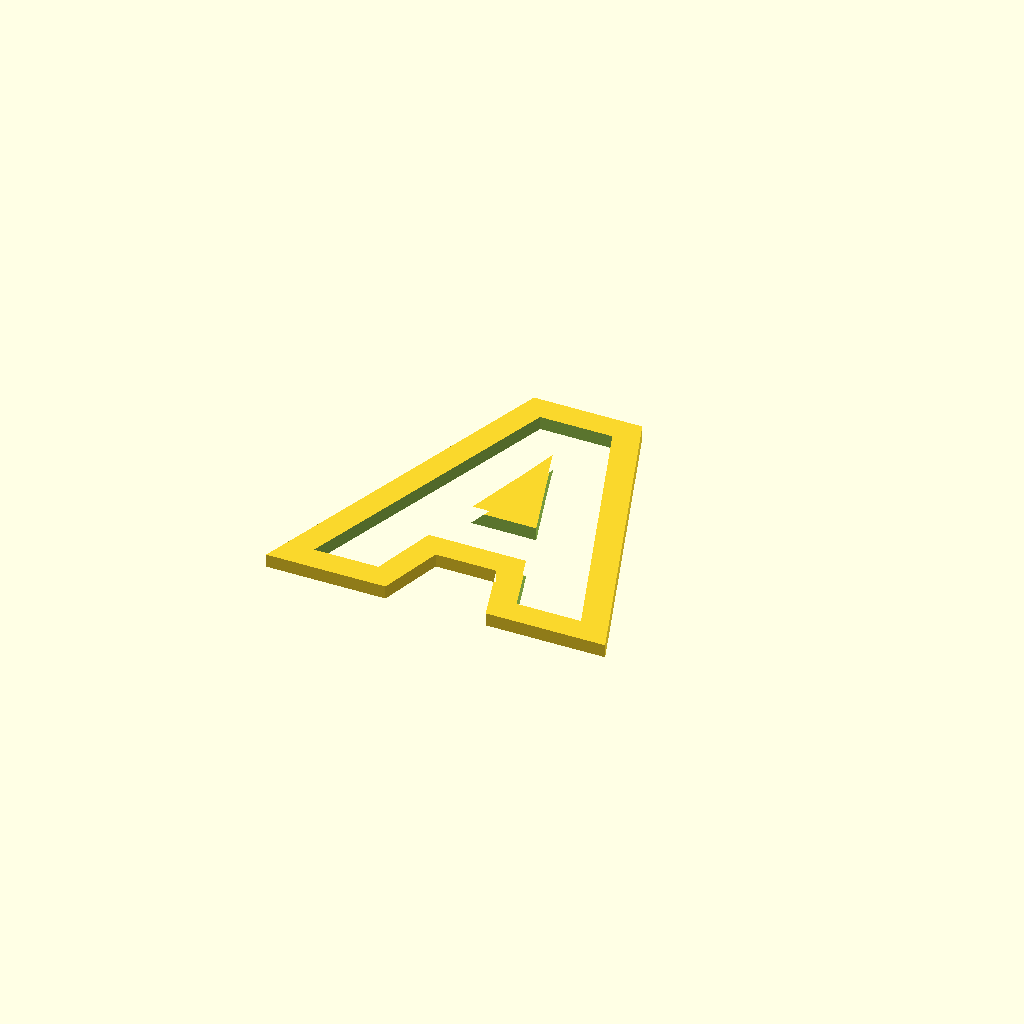
Cell 1: the model at its default parameters.
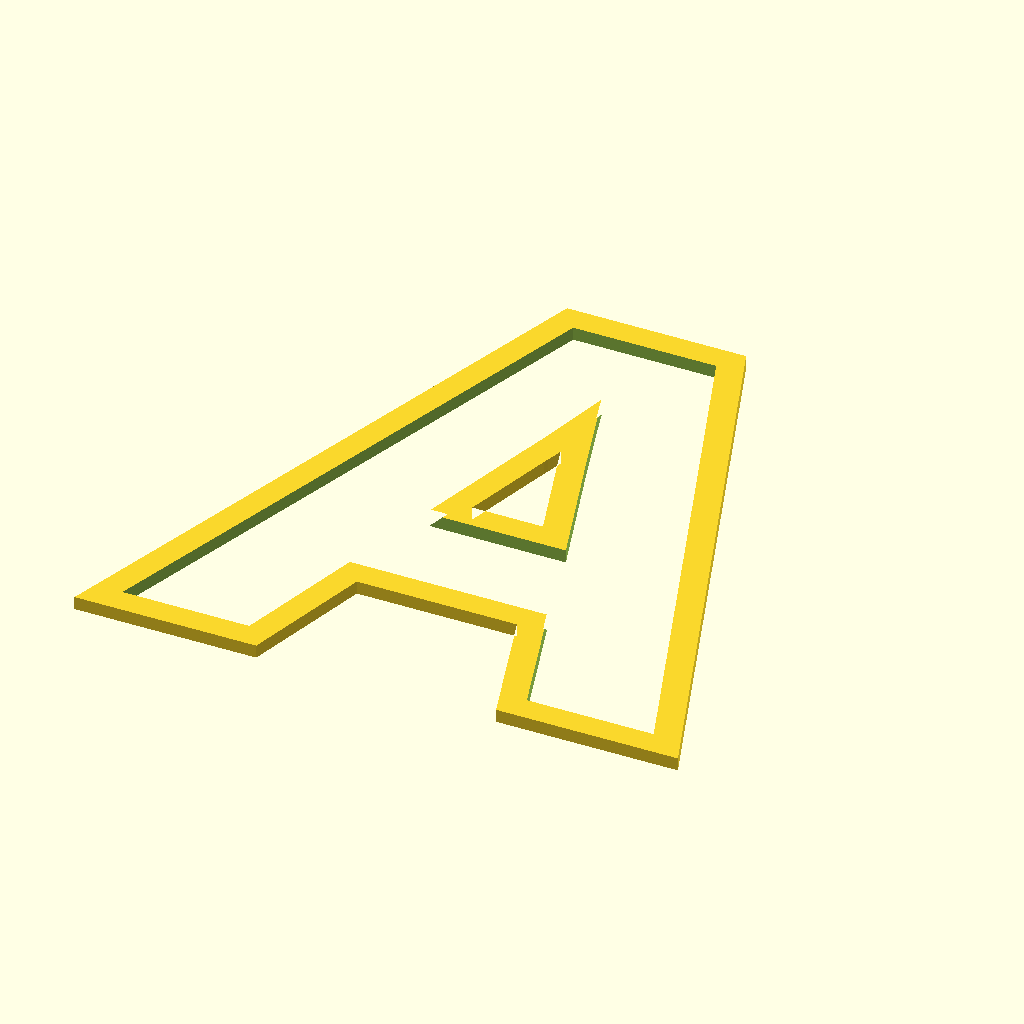
Cell 2: Letter_Size = 120 (everything else at default).
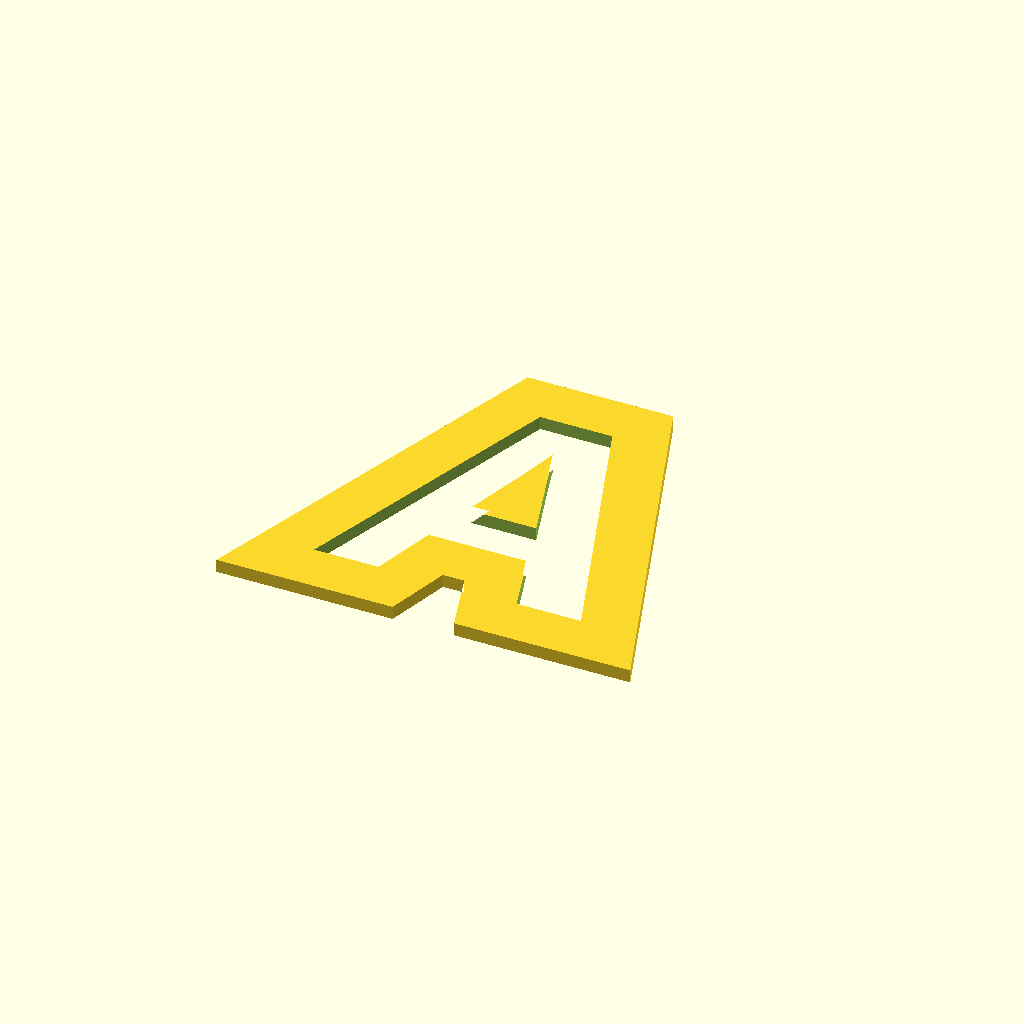
Cell 3: Padding = 12 (everything else at default).
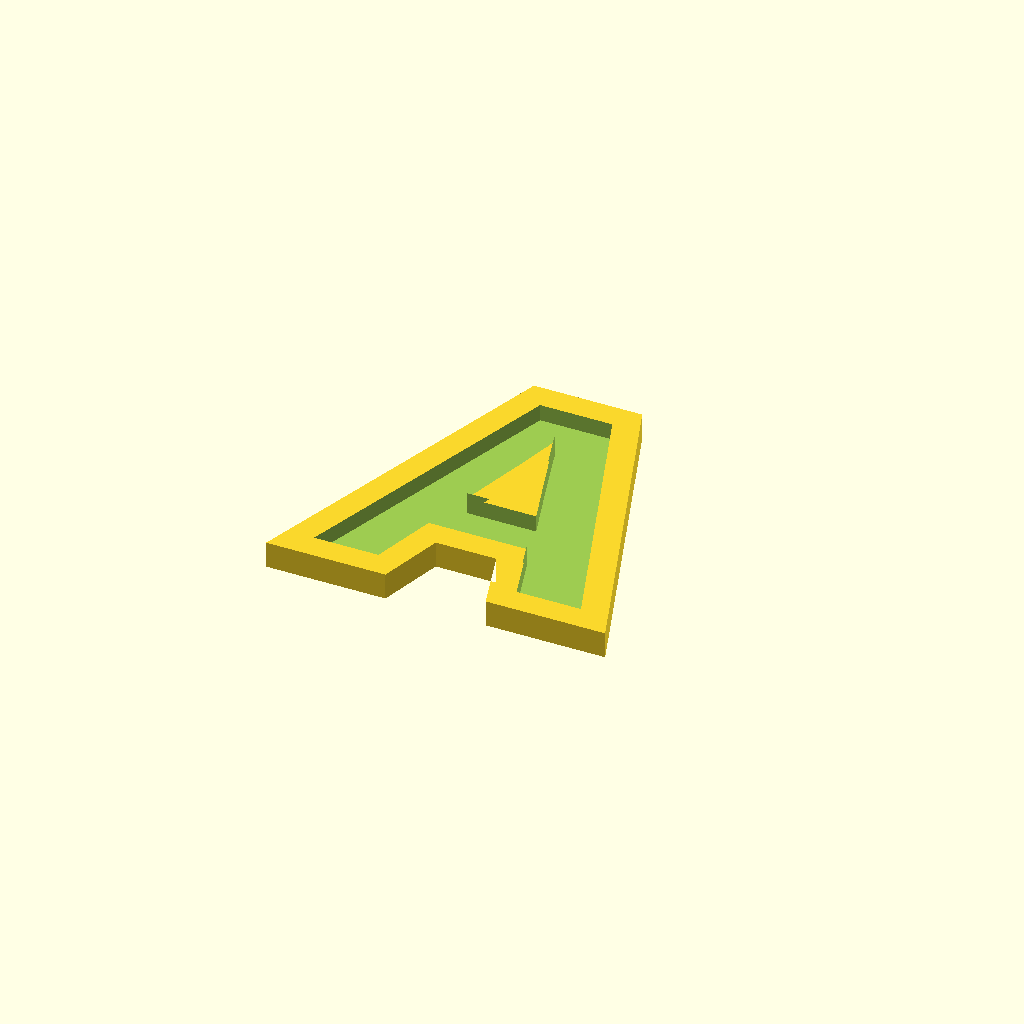
Cell 4: the same model with Base_Height = 6.
One fixed orthographic camera (rotation 55°, 0°, 25°; colour scheme Cornfield) for every cell.
Source of the model, src/scad/separate-letters-offset-2color.scad:
// Separate Letters - 2 Colors
// Generate one letter at a time with 2 color layers

// --- Parameters ---
Letter       = "A";
Font         = "Bebas Neue";
Letter_Size  = 60;
Padding      = 6;
Tolerance    = 0.2;
Base_Height  = 3;
Layer_Height = 4;
Part         = "Base";

$fn = 30;

module letter_shape(l, fnt) {
  resize([Letter_Size, 0, 0], auto=true)
  text(l, size=Letter_Size, font=fnt, halign="center", valign="center");
}

module base_part() {
  difference() {
    linear_extrude(Base_Height)
    offset(delta=Padding)
    letter_shape(Letter, str(Font, ":style=Bold"));

    translate([0, 0, Base_Height - Layer_Height + Tolerance])
    linear_extrude(Layer_Height + 1)
    offset(delta=Tolerance)
    letter_shape(Letter, str(Font, ":style=Bold"));
  }
}

module top_part() {
  linear_extrude(Layer_Height)
  letter_shape(Letter, str(Font, ":style=Bold"));
}

if (Part == "Base") {
  base_part();
} else if (Part == "Top") {
  translate([0, 0, Base_Height])
  top_part();
}
Parameter table extracted from the source (name, type, default, range or options):
Letter: string, default "A"
Font: string, default "Bebas Neue"
Letter_Size: number, default 60
Padding: number, default 6
Tolerance: number, default 0.2
Base_Height: number, default 3
Layer_Height: number, default 4
Part: string, default "Base"
